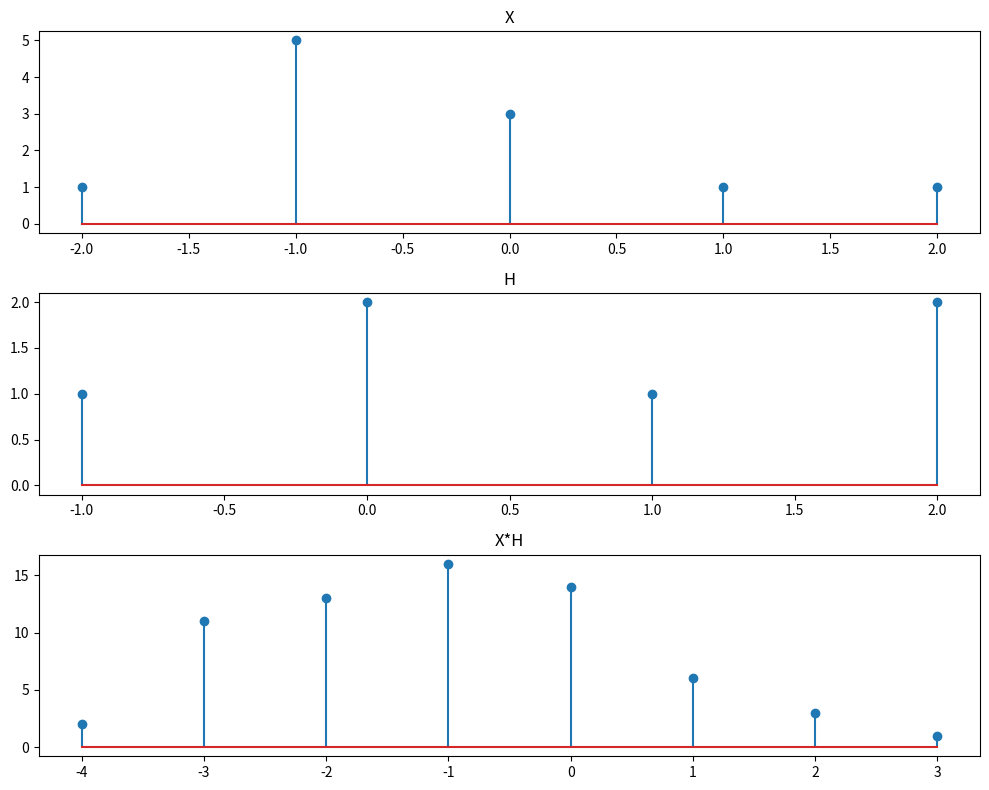

Python code for this plot:
import numpy as np
import matplotlib.pyplot as plt



def align_signals(seq1, start1, seq2, start2):

    start_min = min(start1, start2)
    start_max = max(start1 + len(seq1) - 1, start2 + len(seq2) - 1)
    n = np.arange(start_min, start_max + 1)

    sig1 = np.zeros(len(n))
    sig2 = np.zeros(len(n))

    sig1[(n >= start1) & (n < start1 + len(seq1))] = seq1
    sig2[(n >= start2) & (n < start2 + len(seq2))] = seq2

    return sig1, sig2, n

 

def multiply_signals(seq1, start1, seq2, start2):

    sig1, sig2, n = align_signals(seq1, start1, seq2, start2)
    res = np.zeros(len(sig1))
    for i in range(len(sig1)):
      res[i] = sig1[i]*sig2[i]
    return res, n




def fold_signal(seq, start):

    n_folded = -(start+len(seq)-1)
    seq_folded = seq[::-1]
    return seq_folded, n_folded





def shift_signal(seq, start, shift):

    n_shifted = start + shift
    return seq, n_shifted


def add_signals(seq1, start1, seq2, start2):

    sig1, sig2, n = align_signals(seq1, start1, seq2, start2)
    return sig1 + sig2, n




def convolve(seq1, start1, seq2, start2):
    n_conv = start1+start2
    l = len(seq1)+len(seq2)-1
    y = np.zeros(l)

    seq2_folded, start2_folded = fold_signal(seq2, start2)
    for i in range(l):
      seq2_shifted, start2_shifted = shift_signal(seq2_folded, start2_folded, n_conv + i)
      multiplied, n = multiply_signals(seq1, start1, seq2_shifted, start2_shifted)
      for a in multiplied:
        y[i]+=a

    return y, np.arange(n_conv, n_conv + l)

def correlate(seq1, start1, seq2, start2):
    seq2_folded, start2_folded = fold_signal(seq2, start2)
    y, n = convolve(seq1, start1, seq2_folded, start2_folded);
    return y, n;




seq1 = np.array([1, 5, 3, 1, 1])
start1 = -2  # Start index of seq1
seq2 = np.array([1, 2, 1, 2])
start2 = -1  # Start index of seq2

y, n = correlate(seq1, start1, seq2, start2)
print("Correlated signal is: ", y , "\n")

# Plot
plt.figure(figsize=(10, 8))

plt.subplot(3, 1, 1)
plt.stem(np.arange(start1, start1+len(seq1)), seq1)
plt.title('X')

plt.subplot(3, 1, 2)
plt.stem(np.arange(start2, start2+len(seq2)), seq2)
plt.title('H')

plt.subplot(3, 1, 3)
plt.stem(n, y)
plt.title('X*H')

plt.tight_layout()
plt.show()


